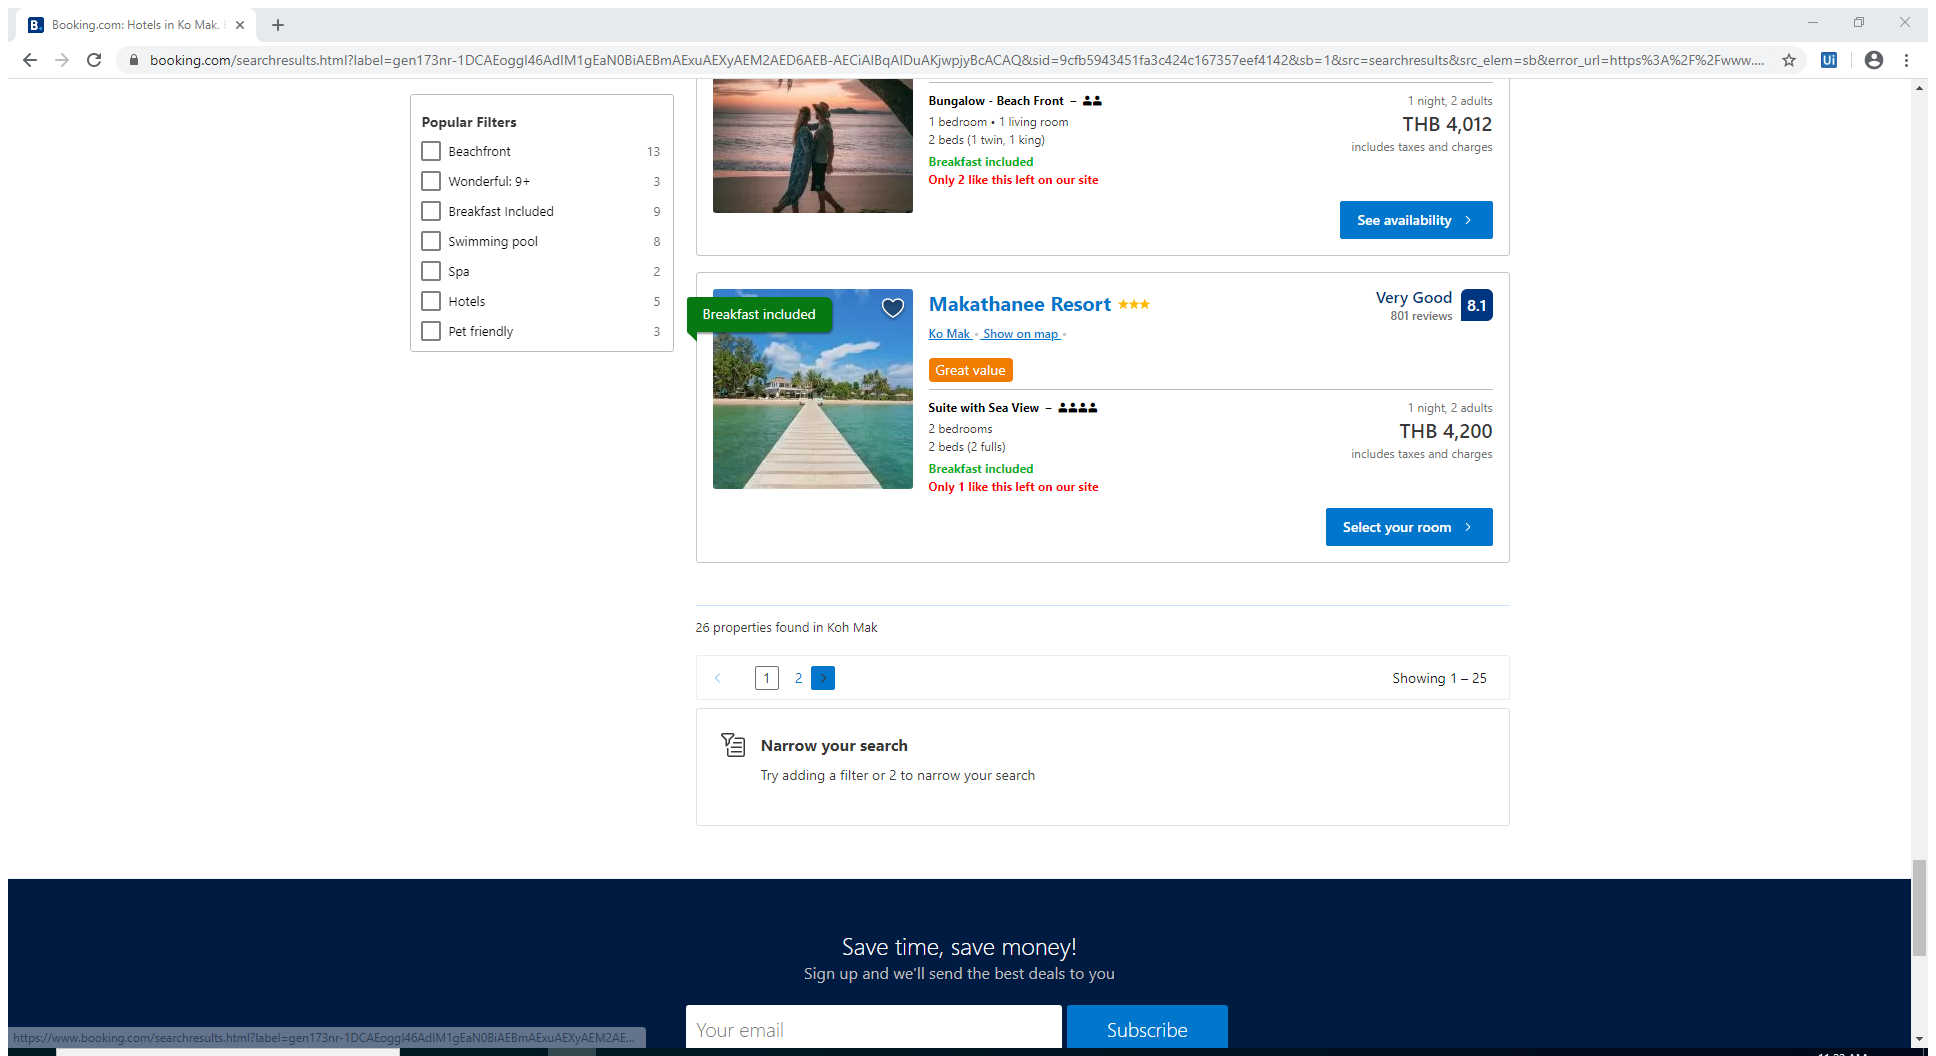
Workflow: Main

Step 1: Attach Browser 'Bookingco Page' in window 'Booking.com: Hotels in Ko Mak. Book your hotel now!' (chrome.exe)

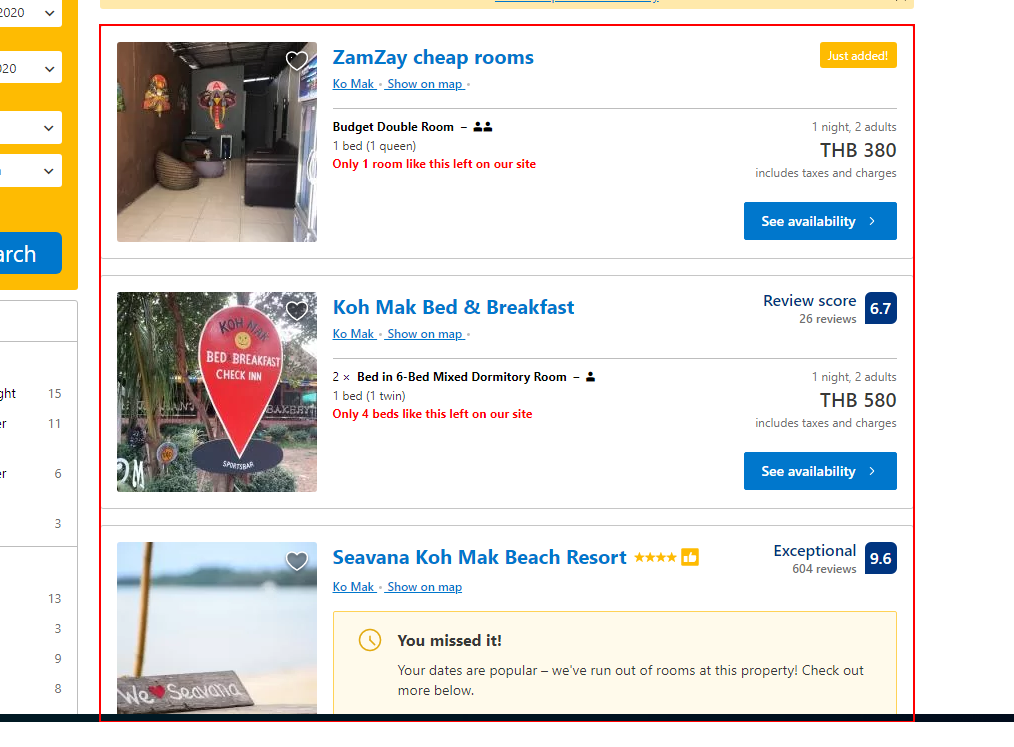
Step 2: get-text from the element 'hotellist_inner'

Step 3: type "Koh Mak" into the text box in window 'Booking.com | Official site | The best hotels & accommodations' (chrome.exe) (no picture)

Step 4: click on the element in window 'Booking.com | Official site | The best hotels & accommodations' (chrome.exe) (no picture)

Step 5: click on the element '{{StartDayOnlyDate}}' in window 'Booking.com | Official site | The best hotels & accommodations' (chrome.exe) (no picture)

Step 6: click on the element '{{EndDayOnlyDate}}' in window 'Booking.com | Official site | The best hotels & accommodations' (chrome.exe) (no picture)

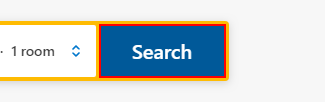
Step 7: click on the button in window 'Booking.com | Official site | The best hotels & accommodations' (chrome.exe)

Step 8: click on the image 'logo_no_globe_new_logo' in window 'Booking.com: Hotels in Ko Mak. Book your hotel now!' (chrome.exe) (no picture)

Step 9: type "Koh Mak" into the text box in window 'Booking.com | Official site | The best hotels & accommodations' (chrome.exe) (no picture)

Step 10: click on the element in window 'Booking.com | Official site | The best hotels & accommodations' (chrome.exe) (no picture)

Step 11: click on the element '{{StartDayOnlyDate}}' in window 'Booking.com | Official site | The best hotels & accommodations' (chrome.exe) (no picture)

Step 12: click on the button in window 'Booking.com | Official site | The best hotels & accommodations' (chrome.exe) (same screen as step 7)

Step 13: click on the link 'Price (lowest first)' in window 'Booking.com: Hotels in Ko Mak. Book your hotel now!' (chrome.exe) (no picture)

Step 14: Attach Browser 'Bookingco Page' in window 'Booking.com: Hotels in Ko Mak. Book your hotel now!' (chrome.exe) (no picture)

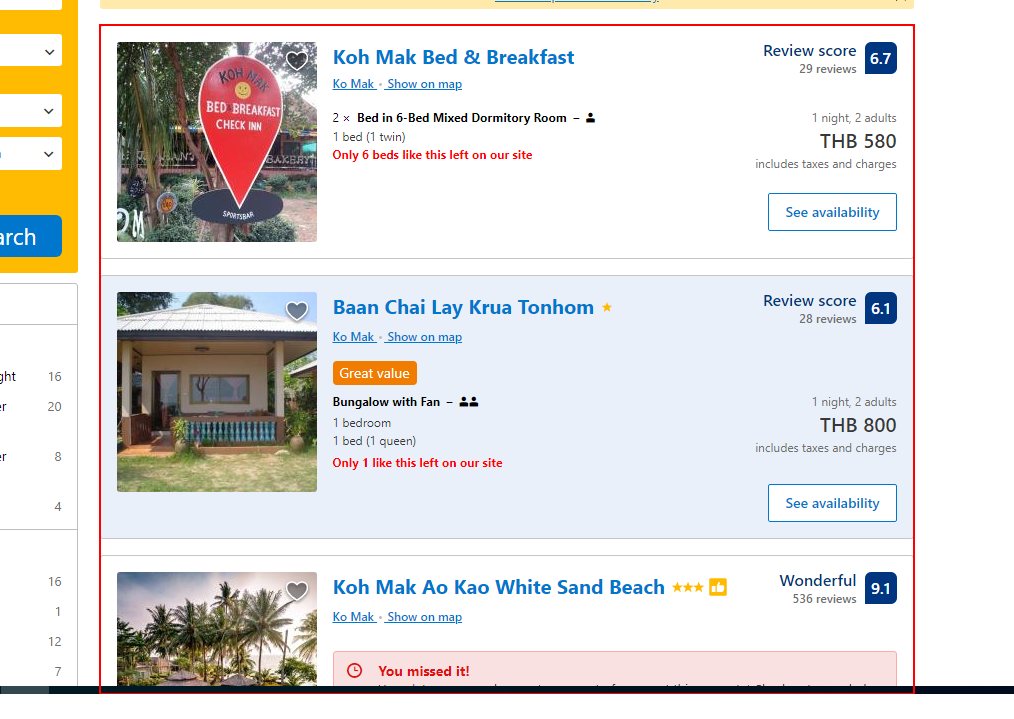
Step 15: get-text from the element 'hotellist_inner'

Step 16: click on the image 'logo_no_globe_new_logo' in window 'Booking.com: Hotels in Ko Mak. Book your hotel now!' (chrome.exe) (no picture)

Step 17: type "Koh Mak" into the text box in window 'Booking.com | Official site | The best hotels & accommodations' (chrome.exe) (no picture)

Step 18: click on the element in window 'Booking.com | Official site | The best hotels & accommodations' (chrome.exe) (no picture)

Step 19: click on the icon in window 'Booking.com | Official site | The best hotels & accommodations' (chrome.exe) (no picture)

Step 20: click on the element '{{StartDayOnlyDate}}' in window 'Booking.com | Official site | The best hotels & accommodations' (chrome.exe) (no picture)

Step 21: click on the button in window 'Booking.com | Official site | The best hotels & accommodations' (chrome.exe) (same screen as step 7)

Step 22: click on the image 'logo_no_globe_new_logo' in window 'Booking.com: Hotels in Ko Mak. Book your hotel now!' (chrome.exe) (no picture)

Step 23: type "Koh Mak" into the text box in window 'Booking.com | Official site | The best hotels & accommodations' (chrome.exe) (no picture)

Step 24: click on the element in window 'Booking.com | Official site | The best hotels & accommodations' (chrome.exe) (no picture)

Step 25: click on the element '{{StartDayOnlyDate}}' in window 'Booking.com | Official site | The best hotels & accommodations' (chrome.exe) (no picture)

Step 26: click on the element '{{EndDayOnlyDate}}' in window 'Booking.com | Official site | The best hotels & accommodations' (chrome.exe) (no picture)

Step 27: click on the button in window 'Booking.com | Official site | The best hotels & accommodations' (chrome.exe) (same screen as step 7)

Step 28: click on the link 'Price (lowest first)' in window 'Booking.com: Hotels in Ko Mak. Book your hotel now!' (chrome.exe) (no picture)

Step 29: Attach Browser 'Bookingco Page' in window 'Booking.com: Hotels in Ko Mak. Book your hotel now!' (chrome.exe) (no picture)

Step 30: get-text from the element 'hotellist_inner' (same screen as step 15)

Step 31: type "Koh Mak" into the text box in window 'Booking.com | Official site | The best hotels & accommodations' (chrome.exe) (no picture)

Step 32: click on the element in window 'Booking.com | Official site | The best hotels & accommodations' (chrome.exe) (no picture)

Step 33: click on the element '{{StartDayOnlyDate}}' in window 'Booking.com | Official site | The best hotels & accommodations' (chrome.exe) (no picture)

Step 34: click on the element '{{EndDayOnlyDate}}' in window 'Booking.com | Official site | The best hotels & accommodations' (chrome.exe) (no picture)

Step 35: click on the button in window 'Booking.com | Official site | The best hotels & accommodations' (chrome.exe) (same screen as step 7)

Step 36: click on the link 'Price (lowest first)' in window 'Booking.com: Hotels in Ko Mak. Book your hotel now!' (chrome.exe) (no picture)

Step 37: Attach Browser 'Bookingco Page' in window 'Booking.com: Hotels in Ko Mak. Book your hotel now!' (chrome.exe) (no picture)

Step 38: get-text from the element 'hotellist_inner' (same screen as step 15)

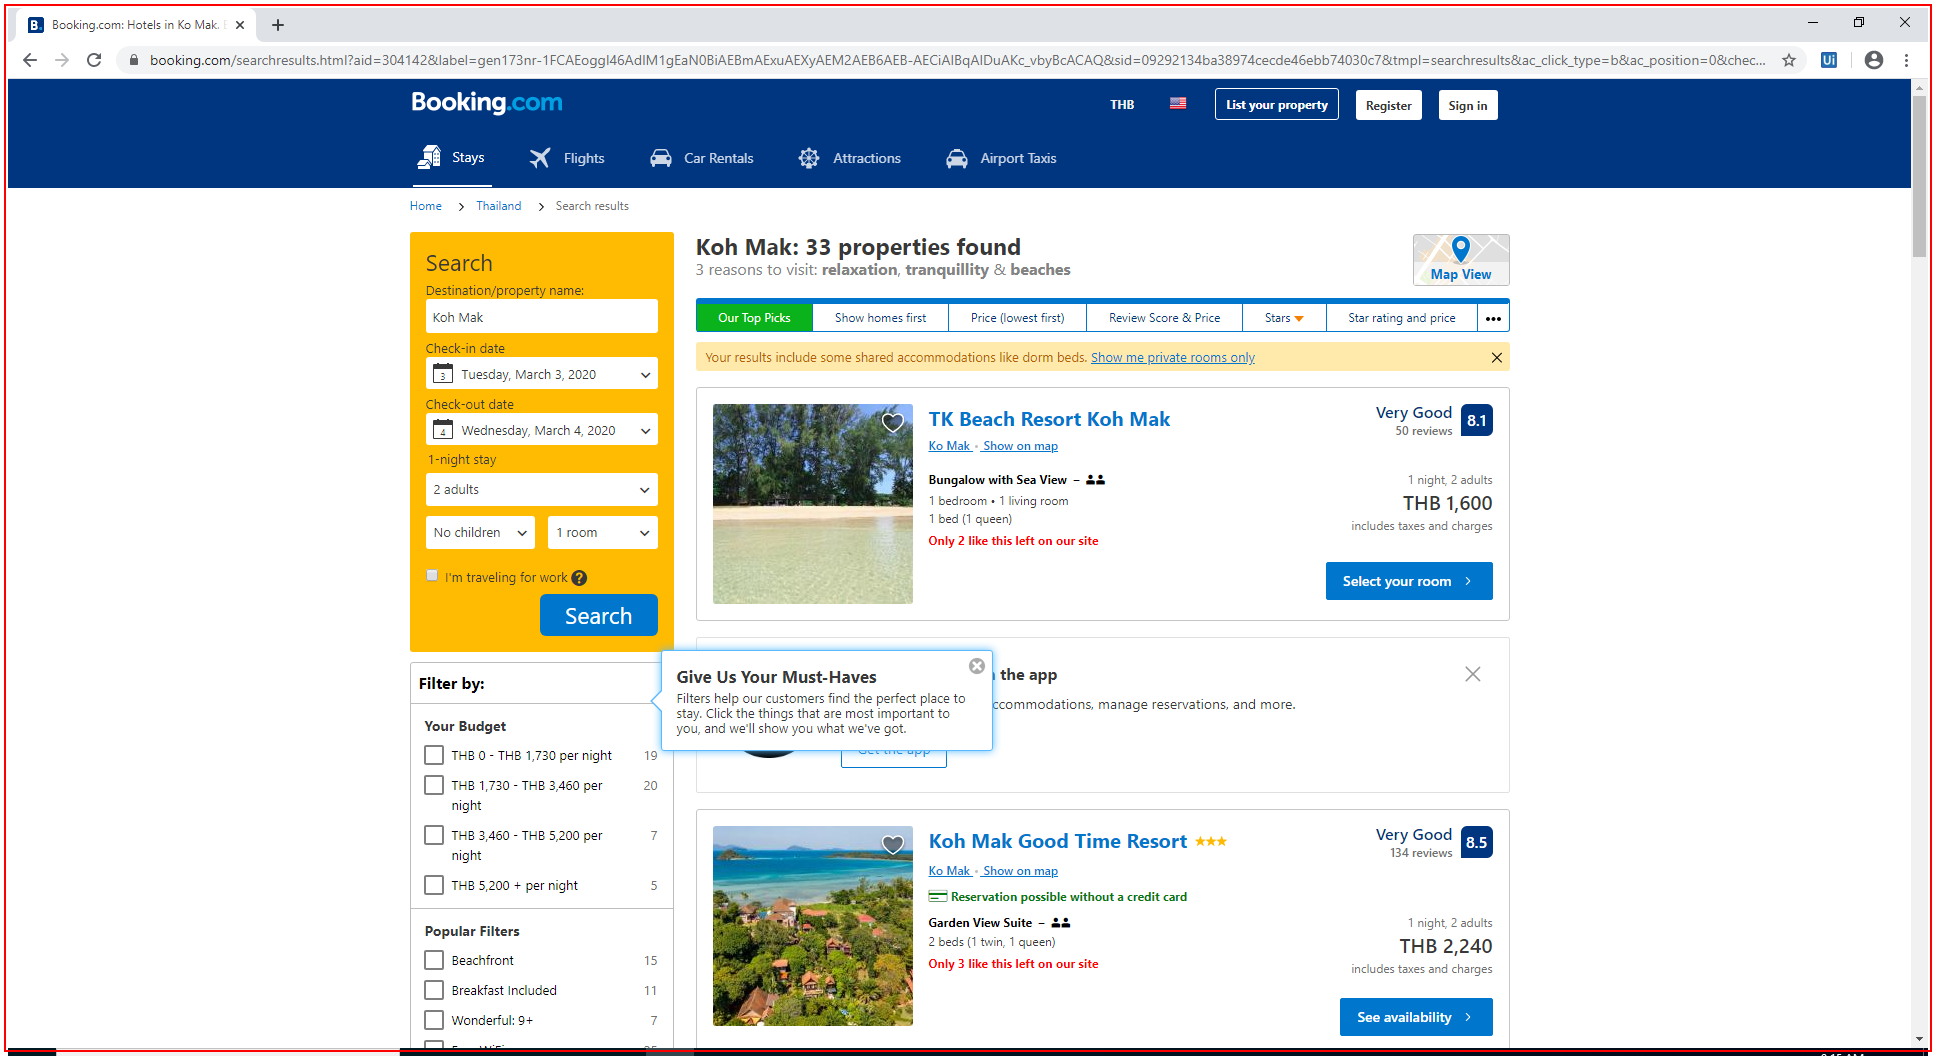
Step 39: Close Application 'chrome.exe Booking.com:' in window 'Booking.com: Hotels in Ko Mak. Book your hotel now!' (chrome.exe)

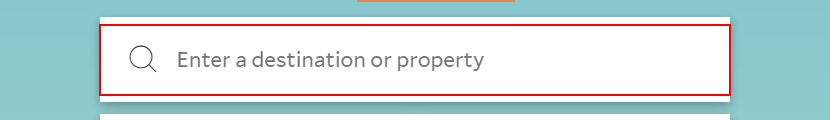
Step 40: click on the element in window 'Agoda | Booking Hotels & Flights' (chrome.exe)

Step 41: type "Koh Mak" into the element in window 'Agoda | Booking Hotels & Flights' (chrome.exe) (same screen as step 40)

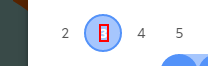
Step 42: click on the element '{{StartDayOnlyDate}}' in window 'Agoda | Booking Hotels & Flights' (chrome.exe)

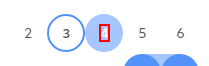
Step 43: click on the element '{{EndDayOnlyDate}}' in window 'Agoda | Booking Hotels & Flights' (chrome.exe)

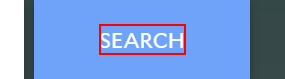
Step 44: click on the element 'Search' in window 'Agoda | Booking Hotels & Flights' (chrome.exe)

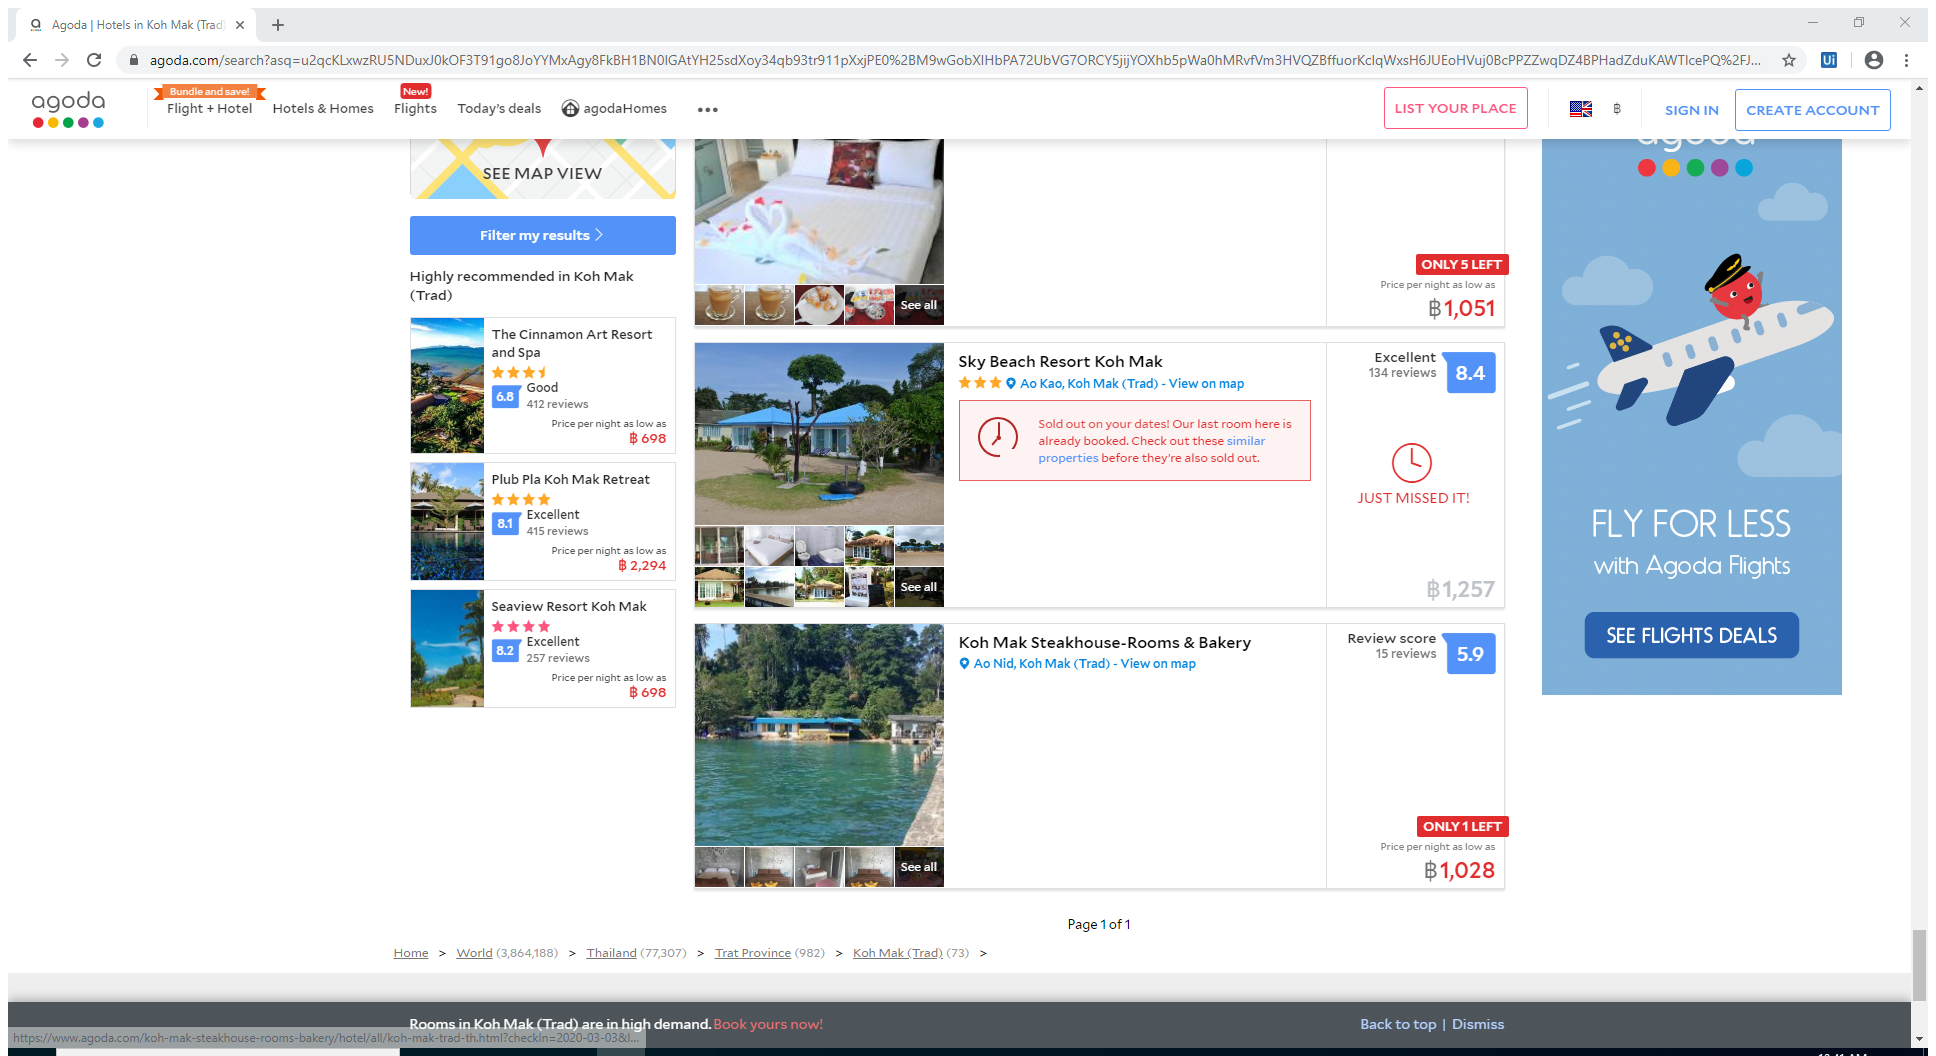
Step 45: Attach Browser 'AgodaHote Page' in window 'Agoda | Hotels in Koh Mak (Trad) | Best Price Guarantee!' (chrome.exe)

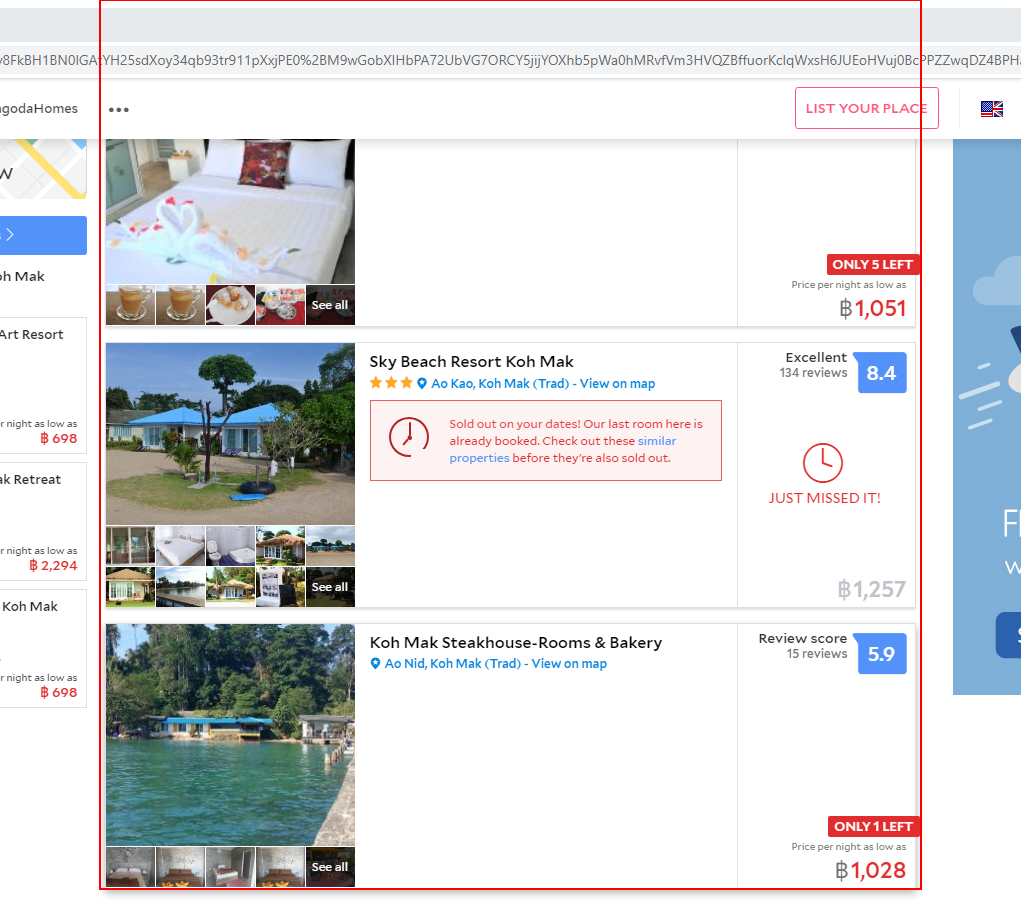
Step 46: get-text from the element

Step 47: Close Application 'chrome.exe Booking.com:' in window 'Booking.com: Hotels in Ko Mak. Book your hotel now!' (chrome.exe) (same screen as step 39)